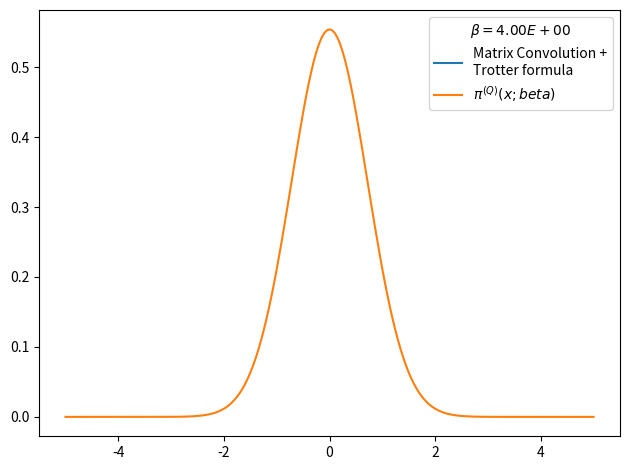

Generate this figure with matplotlib:
# -*- coding: utf-8 -*-
from __future__ import division
import numpy as np
import matplotlib.pyplot as plt
from time import time

def rho_free(x,xp,beta):
    """
    Uso: devuelve elemento de matriz dsnsidad para el caso de una partícula libre en un toro infinito.
    """
    return (2.*np.pi*beta)**(-0.5) * np.exp(-(x-xp)**2 / (2 * beta) )

def harmonic_potential(x):
    return 0.5*x**2

def anharmonic_potential(x):
    return 0.5*x**2 - x**3 + x**4

def QHO_canonical_ensemble(x,beta):
    """
    Uso:    calcula probabilidad teórica cuántica de encontrar al osciladoe armónico 
            (presente en un baño térmico) en la posición x.
    
    Recibe:
        x: float            -> posición
        beta: float         -> inverso de temperatura en unidades reducidas beta = 1/T.
    
    Devuelve:
        probabilidad teórica cuántica en posición dada para temperatura T dada. 
    """
    return (np.tanh(beta/2.)/np.pi)**0.5 * np.exp(- x**2 * np.tanh(beta/2.))

def rho_trotter(grid, beta, potential=harmonic_potential):
    """
    Uso:    devuelve matriz densidad en aproximación de Trotter para altas temperaturas y un potencial dado

    Recibe:
        grid: list      -> lista de dimensión N
        beta: float     -> inverso de temperatura en unidades reducidas
        potential: func -> potencial de interacción

    Devuelve:
        matrix          -> matriz densidad de dimension NxN
    """
    return np.array([ [ rho_free(x , xp,beta) * np.exp(-0.5*beta*(potential(x)+potential(xp))) for x in grid] for xp in grid])

x_max = 5.
nx = 201
dx = 2. * x_max / (nx - 1)
grid_x = np.array([i*dx for i in range(-int((nx-1)/2), int(nx/2 + 1))])
N_beta = 100
beta_fin = 4
beta_ini = beta_fin/N_beta
rho = rho_trotter(grid_x,beta_ini/N_beta)
for i in range(N_beta):
    rho = np.dot(rho,rho)
    rho *= dx
    beta_ini *= 2.
    print('%d) beta: %.2E -> %.2E'%(i, beta_ini/2,beta_ini))

rho_normalized = rho/(np.trace(rho)*dx)

weights = np.diag(rho_normalized)

plt.figure()
plt.plot(grid_x, weights, label = 'Matrix Convolution +\nTrotter formula')
plt.plot(grid_x, QHO_canonical_ensemble(grid_x,beta_fin), label=u'$\pi^{(Q)}(x;beta)$' )
plt.legend(title=u'$\\beta=%.2E$'%beta_fin)
plt.tight_layout()
plt.show()
plt.close()
